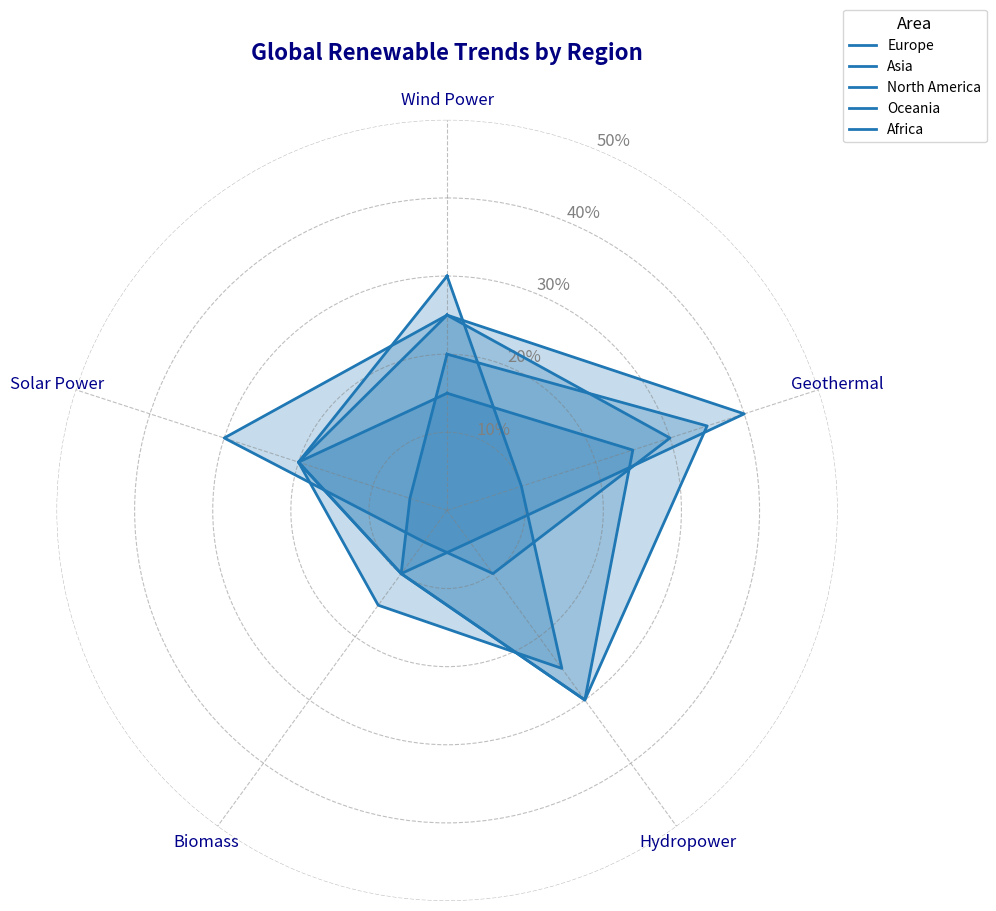

Python code for this plot:
import numpy as np
import matplotlib.pyplot as plt

# Manually altered textual elements
sectors = ['Wind Power', 'Geothermal', 'Hydropower', 'Biomass', 'Solar Power']
regions = ['Europe', 'Asia', 'North America', 'Oceania', 'Africa']

data = {
    'Europe': [20, 35, 30, 10, 5],
    'Asia': [25, 30, 10, 5, 30],
    'North America': [25, 40, 5, 10, 20],
    'Oceania': [30, 10, 25, 15, 20],
    'Africa': [15, 25, 30, 10, 20]
}

data_array = np.array([data[region] for region in regions])

def create_radar_chart(sectors, data, title, color):
    num_vars = len(sectors)
    angles = np.linspace(0, 2 * np.pi, num_vars, endpoint=False).tolist()
    angles += angles[:1]

    fig, ax = plt.subplots(figsize=(10, 10), subplot_kw=dict(polar=True))

    ax.set_theta_offset(np.pi / 2)
    ax.set_theta_direction(-1)
    ax.set_xticks(angles[:-1])
    ax.set_xticklabels(sectors, fontsize=12, color='darkblue')

    for region, values in data.items():
        values += values[:1]
        ax.plot(angles, values, linewidth=2, linestyle='solid', label=region, color=color)
        ax.fill(angles, values, color=color, alpha=0.25)

    plt.title("Global Renewable Trends by Region", size=16, weight='bold', color='navy', va='bottom', pad=20)
    plt.legend(loc='upper right', bbox_to_anchor=(1.2, 1.15), fontsize=10, title="Area", title_fontsize=12)

    ax.yaxis.grid(True, color='gray', linestyle='--', alpha=0.5)
    ax.xaxis.grid(True, color='gray', linestyle='--', alpha=0.5)
    ax.set_yticks([10, 20, 30, 40, 50])
    ax.set_yticklabels(['10%', '20%', '30%', '40%', '50%'], color='gray', size=12)

    ax.spines['polar'].set_visible(False)

    plt.tight_layout()
    plt.show()

color = '#1f77b4'
create_radar_chart(sectors, data, "Global Renewable Trends by Region", color)
